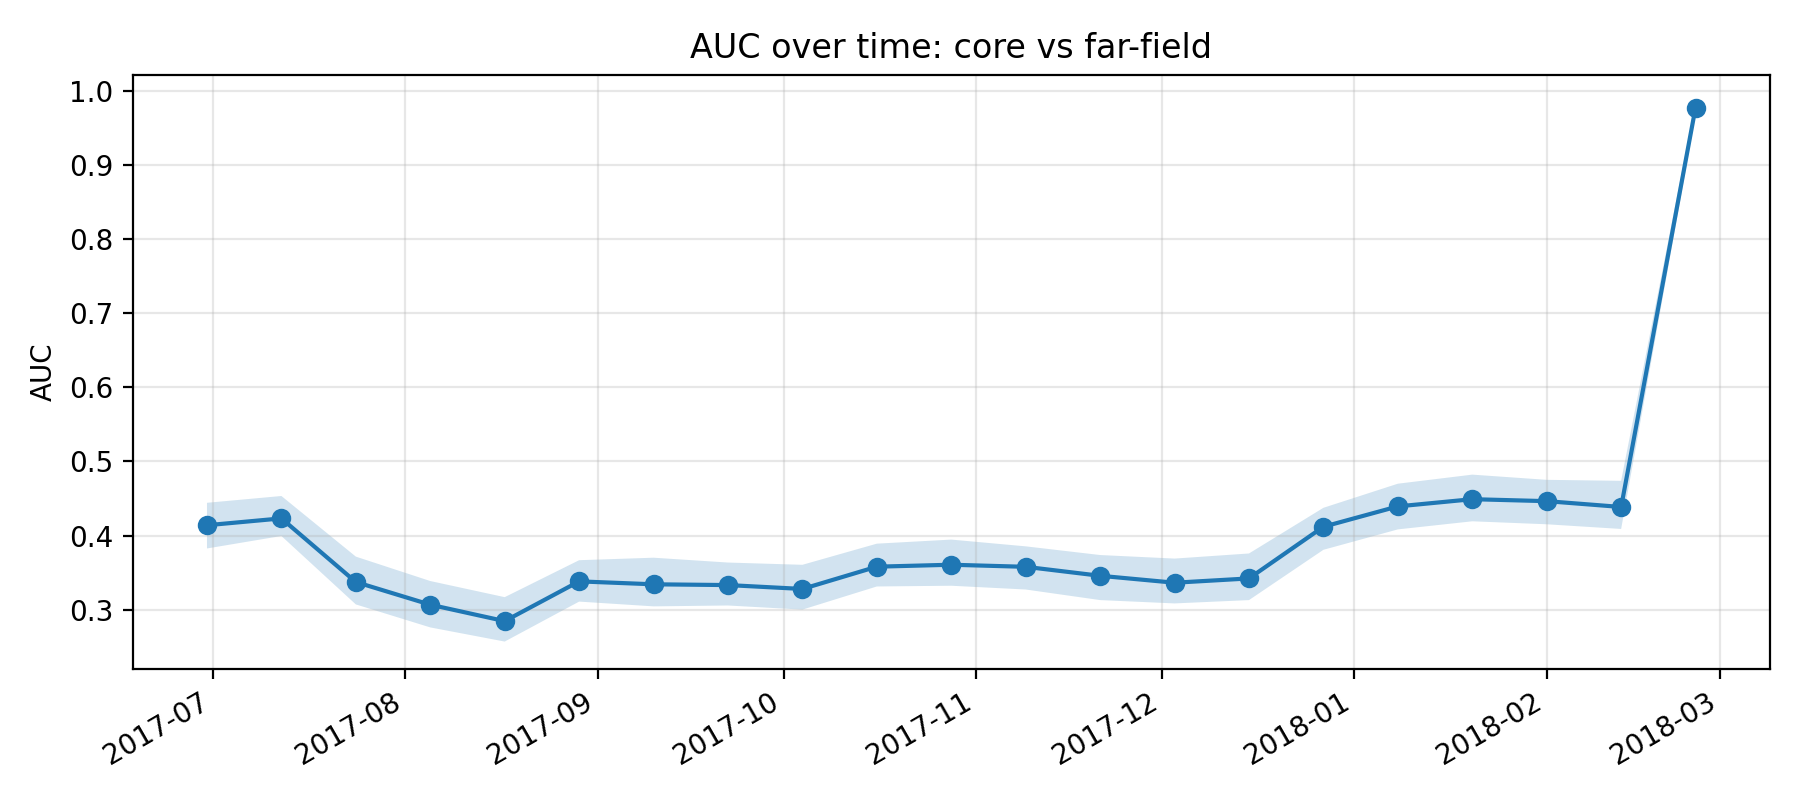

The file beside this chart, header and first rows:
k, epoch_col, epoch_date, auc, auc_ci_lo, auc_ci_hi, is_near_event_window
11, D20170630, 2017-06-30, 0.4139, 0.3825, 0.4442, 0
12, D20170712, 2017-07-12, 0.4231, 0.3994, 0.4534, 0
13, D20170724, 2017-07-24, 0.3372, 0.307, 0.3715, 0
14, D20170805, 2017-08-05, 0.3066, 0.2759, 0.3386, 0
15, D20170817, 2017-08-17, 0.2844, 0.2568, 0.3168, 0
16, D20170829, 2017-08-29, 0.3381, 0.3108, 0.3667, 0
17, D20170910, 2017-09-10, 0.3341, 0.3043, 0.3701, 0
18, D20170922, 2017-09-22, 0.3331, 0.3055, 0.3635, 0
19, D20171004, 2017-10-04, 0.3278, 0.3, 0.3605, 0
20, D20171016, 2017-10-16, 0.3579, 0.3312, 0.389, 0
21, D20171028, 2017-10-28, 0.3606, 0.3322, 0.3945, 0
22, D20171109, 2017-11-09, 0.3578, 0.3271, 0.3854, 0
23, D20171121, 2017-11-21, 0.3456, 0.3128, 0.3737, 0
24, D20171203, 2017-12-03, 0.3363, 0.3083, 0.3689, 0
25, D20171215, 2017-12-15, 0.3421, 0.3128, 0.3758, 0
26, D20171227, 2017-12-27, 0.4119, 0.3807, 0.4374, 1
27, D20180108, 2018-01-08, 0.4393, 0.4083, 0.47, 1
28, D20180120, 2018-01-20, 0.4491, 0.4192, 0.4822, 1
29, D20180201, 2018-02-01, 0.4464, 0.4152, 0.4752, 1
30, D20180213, 2018-02-13, 0.4385, 0.4089, 0.4739, 1
31, D20180225, 2018-02-25, 0.9779, 0.968, 0.9858, 0
